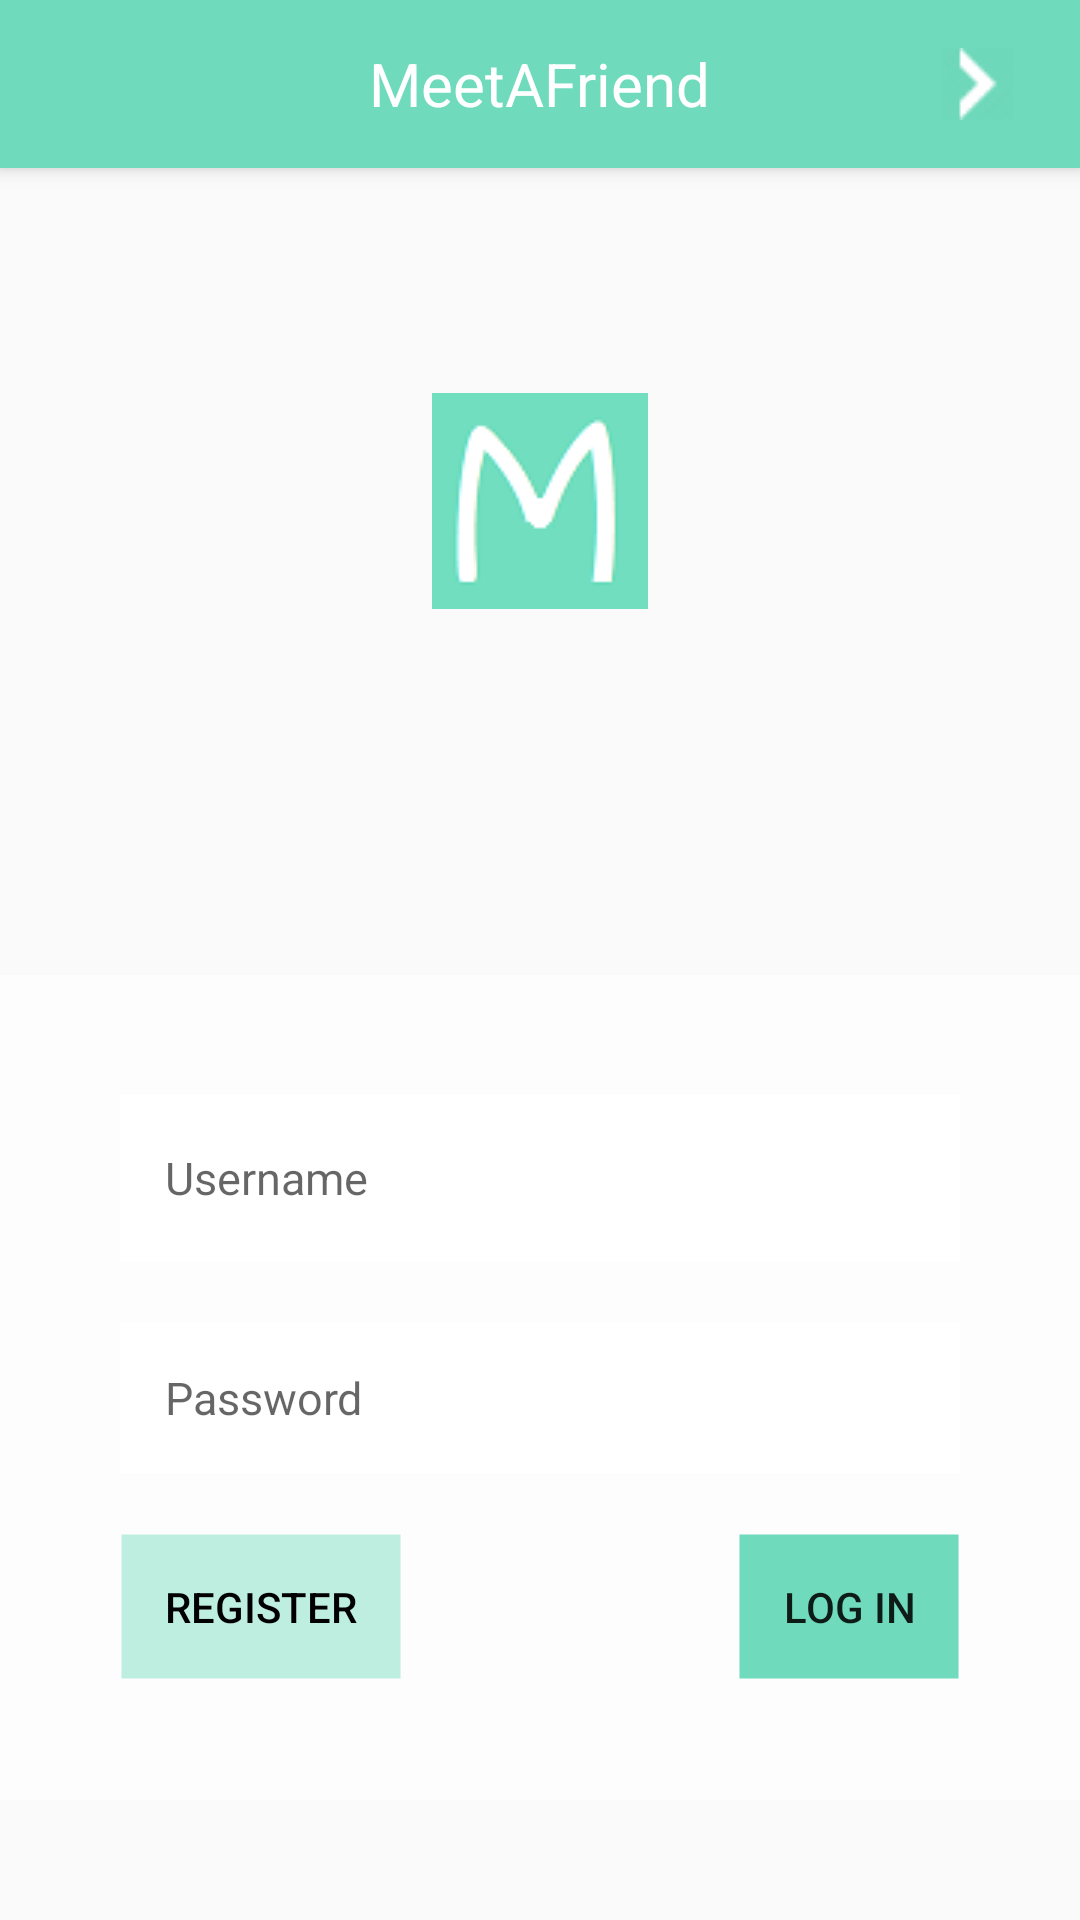

Produce the Android XML layout that renders to this screen, including the resource entries it uses.
<!-- AndroidManifest.xml: application theme AppThemeBase -->
<!-- res/layout/activity_signin.xml -->
<RelativeLayout xmlns:android="http://schemas.android.com/apk/res/android"
    xmlns:tools="http://schemas.android.com/tools"
    android:layout_width="match_parent"
    android:layout_height="fill_parent"
    tools:context="com.meetafriend.meetafriend.Signin"
    android:layout_marginBottom="5dp">

    <include
        android:id="@+id/tool_bar"
        layout="@layout/toolbar"></include>

    <ImageView
        android:layout_width="wrap_content"
        android:layout_height="wrap_content"
        android:id="@+id/logo"
        android:background="@drawable/logo"
        android:layout_marginTop="75dp"
        android:layout_below="@+id/tool_bar"
        android:layout_centerHorizontal="true" />

    <RelativeLayout
        android:layout_width="fill_parent"
        android:layout_height="wrap_content"
        android:layout_alignParentBottom="true"
        android:clickable="false"
        android:backgroundTintMode="add"
        android:background="#70FFFFFF"
        android:layout_marginBottom="40dp">

        <RelativeLayout
            android:layout_width="fill_parent"
            android:layout_height="wrap_content"
            android:layout_marginLeft="40dp"
            android:layout_marginRight="40dp"
            android:layout_marginBottom="40dp"
            android:layout_marginTop="40dp">

            <EditText
                android:layout_width="fill_parent"
                android:layout_height="wrap_content"
                android:inputType="textPersonName"
                android:ems="10"
                android:hint="@string/username"
                android:id="@+id/username"
                android:background="@drawable/customedittext"
                android:layout_marginBottom="20dp"
                android:textSize="15dp"
                android:textCursorDrawable="@null"
                android:layout_centerHorizontal="true"
                android:elegantTextHeight="true"
                android:layout_gravity="center_horizontal" />

            <EditText
                android:layout_width="fill_parent"
                android:layout_height="wrap_content"
                android:inputType="textPassword"
                android:ems="10"
                android:id="@+id/password"
                android:hint="Password"
                android:background="@drawable/customedittext"
                android:layout_marginBottom="20dp"
                android:textSize="15dp"
                android:textCursorDrawable="@null"
                android:layout_below="@+id/username"
                android:layout_alignLeft="@+id/username"
                android:layout_alignStart="@+id/username"
                android:layout_gravity="center_horizontal" />

            <Button
                style="?android:attr/buttonStyleSmall"
                android:layout_width="wrap_content"
                android:layout_height="wrap_content"
                android:text="@string/register"
                android:textColor="@android:color/black"
                android:id="@+id/registerButton"
                android:onClick="register"
                android:background="@drawable/signinbutton"
                android:layout_alignTop="@+id/loginButton"
                android:layout_alignLeft="@+id/password"
                android:layout_alignStart="@+id/password"
                android:layout_gravity="right|center_vertical"
                android:backgroundTint="#706FDABC" />

            <Button
                style="?android:attr/buttonStyleSmall"
                android:layout_width="wrap_content"
                android:layout_height="wrap_content"
                android:text="@string/login"
                android:id="@+id/loginButton"
                android:onClick="login"
                android:background="@drawable/signinbutton"
                android:layout_below="@+id/password"
                android:layout_alignRight="@+id/password"
                android:layout_alignEnd="@+id/password"
                android:layout_gravity="center_horizontal" />

            <TextView
                android:id="@+id/textview1"
                android:layout_width="wrap_content"
                android:layout_height="wrap_content"
                android:layout_centerHorizontal="true"
                android:layout_centerVertical="true"
                android:text=""
                android:visibility="gone"/>

            <ImageButton
                android:layout_width="wrap_content"
                android:layout_height="wrap_content"
                android:id="@+id/facebookLogin"
                android:background="@drawable/sign_in_facebook"
                android:layout_marginTop="45dp"
                android:layout_below="@+id/loginButton"
                android:layout_alignLeft="@+id/googleLogin"
                android:layout_alignStart="@+id/googleLogin"
                android:layout_gravity="left|center_vertical"
                android:visibility="gone" />

            <ImageButton
                android:layout_width="wrap_content"
                android:layout_height="wrap_content"
                android:id="@+id/googleLogin"
                android:background="@drawable/sign_in_google"
                android:layout_below="@+id/facebookLogin"
                android:layout_centerHorizontal="true"
                android:layout_marginTop="10dp"
                android:layout_gravity="left|bottom"
                android:visibility="gone" />

        </RelativeLayout>

    </RelativeLayout>


</RelativeLayout>
<!-- res/layout/toolbar.xml (included above) -->
<?xml version="1.0" encoding="utf-8"?>
<android.support.v7.widget.Toolbar xmlns:android="http://schemas.android.com/apk/res/android"

            android:layout_width="match_parent"
            android:layout_height="wrap_content"
            android:background="@color/colorPrimary"
            android:theme="@style/ThemeOverlay.AppCompat.Dark"
            android:elevation="4dp">

    <ImageButton
        android:layout_width="wrap_content"
        android:layout_height="wrap_content"
        android:background="@drawable/ic_action_settings"
        android:onClick="settings"
        android:id="@+id/toolbarSettings"
        android:layout_gravity="left"
        android:padding="5dp"/>

    <ImageButton
        android:layout_height="wrap_content"
        android:layout_width="wrap_content"
        android:background="@drawable/ic_action_friends"
        android:onClick="friends"
        android:layout_gravity="right"
        android:id="@+id/toolbarFriends"
        android:layout_marginRight="11dp"
        />

    <TextView
        android:layout_width="wrap_content"
        android:layout_height="wrap_content"
        android:layout_gravity="center_horizontal"
        android:text="@string/app_name"
        android:onClick="home"
        android:textColor="@android:color/white"
        android:textSize="20dp"
        android:id="@+id/toolbarTextview"/>

    <ImageButton
        android:layout_height="wrap_content"
        android:layout_width="wrap_content"
        android:background="@drawable/ic_arrow"
        android:layout_gravity="right"
        android:onClick="back"
        android:id="@+id/toolbarSubmitInterests"
        android:layout_marginRight="11dp"
        />

</android.support.v7.widget.Toolbar>
<!-- resources referenced by this layout -->
<resources>
  <color name="colorPrimary">#6FDABC</color>
  <!-- drawable customedittext (drawable) -->
  <?xml version="1.0" encoding="utf-8"?>
  <shape xmlns:android="http://schemas.android.com/apk/res/android" >
  <corners
      android:topLeftRadius="0dp"
      android:topRightRadius="0dp"
      android:bottomLeftRadius="0dp"
      android:bottomRightRadius="0dp"
      />
  <solid android:color="#FFFFFF" />
  
  <stroke
      android:width="0dp"
      android:color="#2f6699" />
  <padding
      android:left="15dp"
      android:top="15dp"
      android:right="15dp"
      android:bottom="15dp"
      />
  
  </shape>
  <!-- drawable ic_arrow: png bitmap (drawable, 592 bytes) -->
  <!-- drawable logo: png bitmap (drawable, 2510 bytes) -->
  <!-- drawable sign_in_facebook: png bitmap (drawable, 3259 bytes) -->
  <!-- drawable sign_in_google: png bitmap (drawable, 3304 bytes) -->
  <!-- drawable signinbutton (drawable) -->
  <?xml version="1.0" encoding="utf-8"?>
  <shape xmlns:android="http://schemas.android.com/apk/res/android"
      android:shape="rectangle">
      <corners android:radius="0dp" />
      <solid android:color="#6FDABC" />
  
      <padding
          android:left="15dp"
          android:top="15dp"
          android:right="15dp"
          android:bottom="15dp"
          />
      <stroke
          android:width="1dp"
          android:color="@android:color/transparent" />
  </shape>
  <string name="app_name">MeetAFriend</string>
  <string name="login">Log in</string>
  <string name="register">Register</string>
  <string name="username">Username</string>
  <style name="AppThemeBase" parent="Theme.AppCompat.Light.NoActionBar">
          <item name="colorPrimary">@color/colorPrimary</item>
          <item name="colorPrimaryDark">@color/colorPrimaryDark</item>
          <item name="actionBarStyle">@style/Widget.Styled.ActionBar</item>
          <item name="android:actionBarStyle">@style/Widget.Styled.ActionBar</item>
      </style>
  <color name="colorPrimaryDark">#6FDABC</color>
  <style name="Widget.Styled.ActionBar" parent="Theme.AppCompat.Light.NoActionBar">
          <item name="android:displayOptions">showHome|useLogo</item>
          <item name="displayOptions">showHome|useLogo</item>
  
      </style>
</resources>
